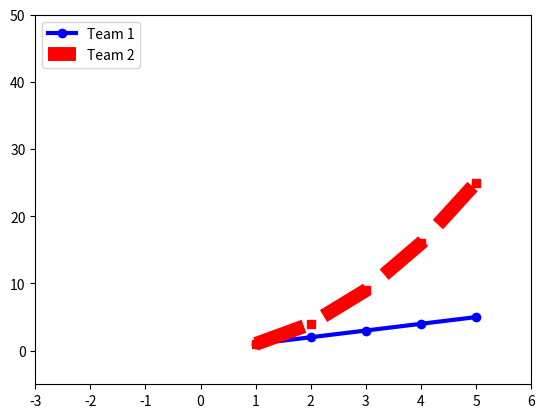

Write Python code to recreate this figure.
import matplotlib.pyplot as plt

plt.plot([1,2,3,4,5],[1,2,3,4,5],'bo-',label='Team 1', linewidth=3)
plt.plot([1,2,3,4,5],[1,4,9,16,25],'rs--',label='Team 2', linewidth=10)


plt.axis([-3,6,-5,50])

plt.legend(loc="upper left")

plt.show()